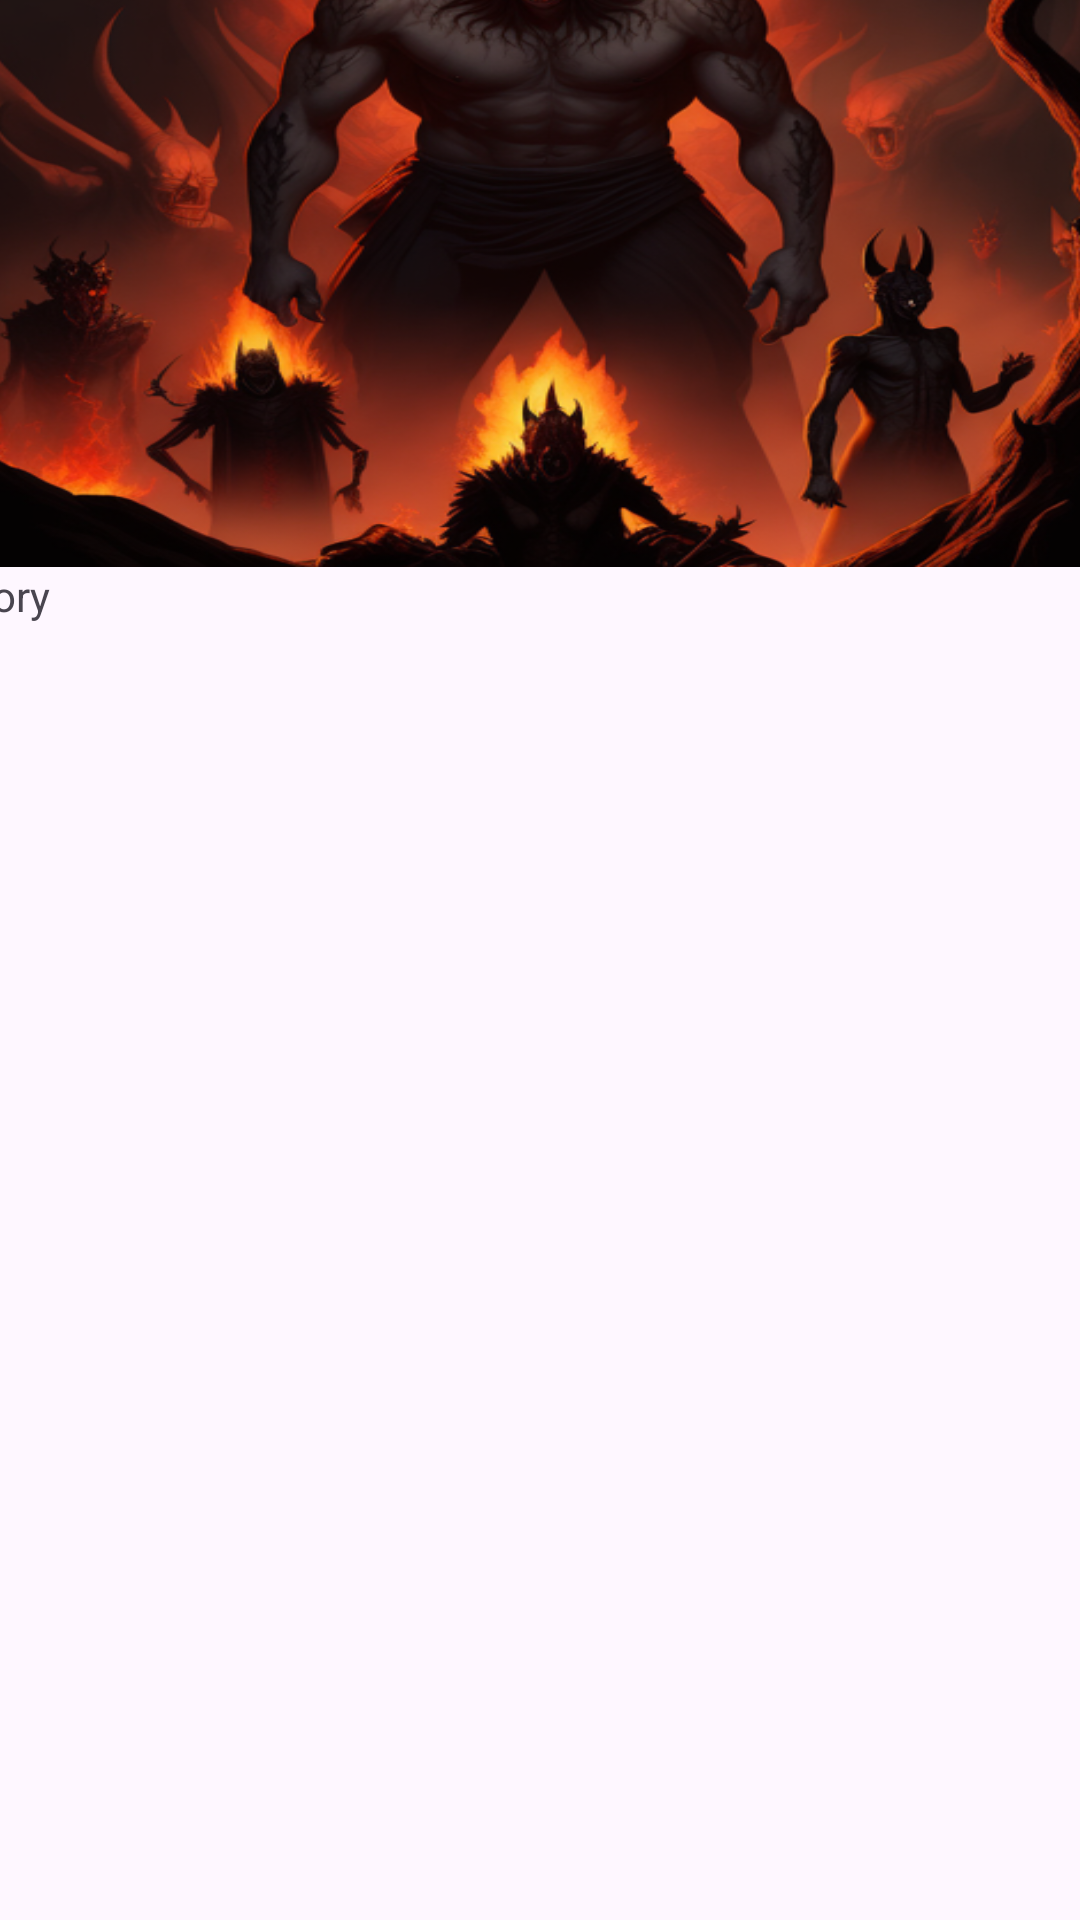

Android layout source for this screen:
<!-- AndroidManifest.xml: application theme Theme.PolytechnicMadLibs -->
<!-- res/layout/evan_activity_wooloohell.xml -->
<?xml version="1.0" encoding="utf-8"?>
<androidx.constraintlayout.widget.ConstraintLayout xmlns:android="http://schemas.android.com/apk/res/android"
    xmlns:app="http://schemas.android.com/apk/res-auto"
    xmlns:tools="http://schemas.android.com/tools"
    android:layout_width="match_parent"
    android:layout_height="match_parent"
    tools:context=".MadLibsWoolooHellDisplayActivity">

    <LinearLayout
        android:layout_width="392dp"
        android:layout_height="785dp"
        android:orientation="vertical"
        app:layout_constraintBottom_toBottomOf="parent"
        app:layout_constraintEnd_toEndOf="parent"
        app:layout_constraintStart_toStartOf="parent"
        app:layout_constraintTop_toTopOf="parent">

        <ImageView
            android:id="@+id/iv_main"
            android:layout_width="match_parent"
            android:layout_height="261dp"
            android:scaleType="fitXY"
            app:srcCompat="@drawable/evan_hell_story" />

        <TextView
            android:id="@+id/story_hell"
            android:layout_width="match_parent"
            android:layout_height="526dp"
            android:text="Story" />
    </LinearLayout>
</androidx.constraintlayout.widget.ConstraintLayout>
<!-- resources referenced by this layout -->
<resources>
  <!-- drawable evan_hell_story: png bitmap (drawable, 338767 bytes) -->
  <style name="Theme.PolytechnicMadLibs" parent="Base.Theme.PolytechnicMadLibs" />
  <style name="Base.Theme.PolytechnicMadLibs" parent="Theme.Material3.DayNight.NoActionBar">
          
          
      </style>
</resources>
